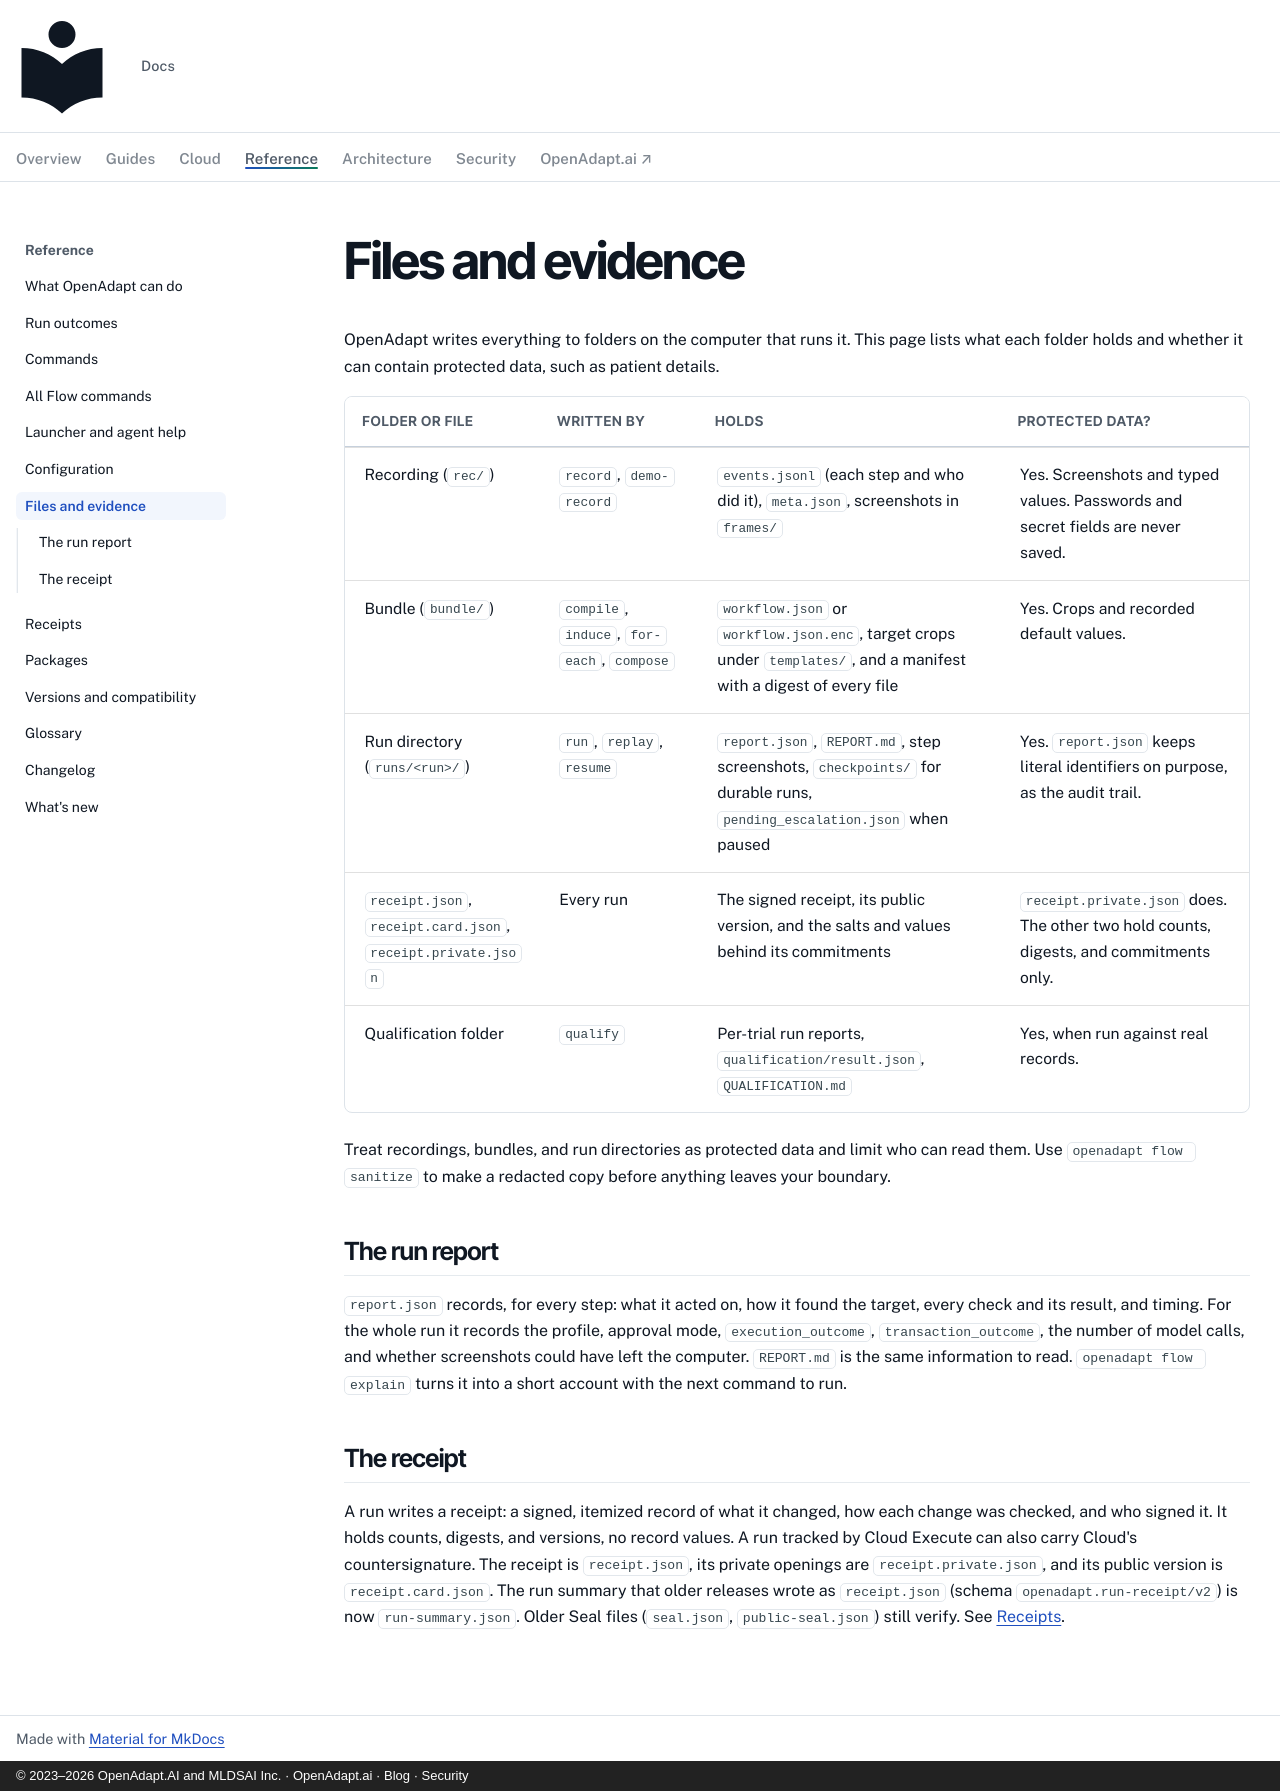

repository: OpenAdaptAI/openadapt-ops · page: reference/artifacts/index.html · generator: mkdocs · copyright: © 2023–2026 OpenAdapt.AI and MLDSAI Inc. · OpenAdapt.ai · Blog · Security

---
description: >-
  What each folder and file OpenAdapt writes holds, which ones contain
  protected data, and which ones are safe to share.
---

# Files and evidence

OpenAdapt writes everything to folders on the computer that runs it. This
page lists what each folder holds and whether it can contain protected data,
such as patient details.

| Folder or file | Written by | Holds | Protected data? |
|---|---|---|---|
| Recording (`rec/`) | `record`, `demo-record` | `events.jsonl` (each step and who did it), `meta.json`, screenshots in `frames/` | Yes. Screenshots and typed values. Passwords and secret fields are never saved. |
| Bundle (`bundle/`) | `compile`, `induce`, `for-each`, `compose` | `workflow.json` or `workflow.json.enc`, target crops under `templates/`, and a manifest with a digest of every file | Yes. Crops and recorded default values. |
| Run directory (`runs/<run>/`) | `run`, `replay`, `resume` | `report.json`, `REPORT.md`, step screenshots, `checkpoints/` for durable runs, `pending_escalation.json` when paused | Yes. `report.json` keeps literal identifiers on purpose, as the audit trail. |
| `receipt.json`, `receipt.card.json`, `receipt.private.json` | Every run | The signed receipt, its public version, and the salts and values behind its commitments | `receipt.private.json` does. The other two hold counts, digests, and commitments only. |
| Qualification folder | `qualify` | Per-trial run reports, `qualification/result.json`, `QUALIFICATION.md` | Yes, when run against real records. |

Treat recordings, bundles, and run directories as protected data and limit
who can read them. Use `openadapt flow sanitize` to make a redacted copy
before anything leaves your boundary.

## The run report

`report.json` records, for every step: what it acted on, how it found the
target, every check and its result, and timing. For the whole run it records
the profile, approval mode, `execution_outcome`, `transaction_outcome`, the
number of model calls, and whether screenshots could have left the computer.
`REPORT.md` is the same information to read. `openadapt flow explain` turns
it into a short account with the next command to run.

<span id="the-receipt-and-the-seal"></span>

## The receipt

A run writes a receipt: a signed, itemized record of what it changed, how
each change was checked, and who signed it. It holds counts, digests, and
versions, no record values. A run tracked by Cloud Execute can also carry
Cloud's countersignature. The receipt is `receipt.json`, its private
openings are `receipt.private.json`, and its public version is
`receipt.card.json`. The run summary that older releases wrote as
`receipt.json` (schema `openadapt.run-receipt/v2`) is now
`run-summary.json`. Older Seal files (`seal.json`, `public-seal.json`) still
verify. See [Receipts](receipts.md).
